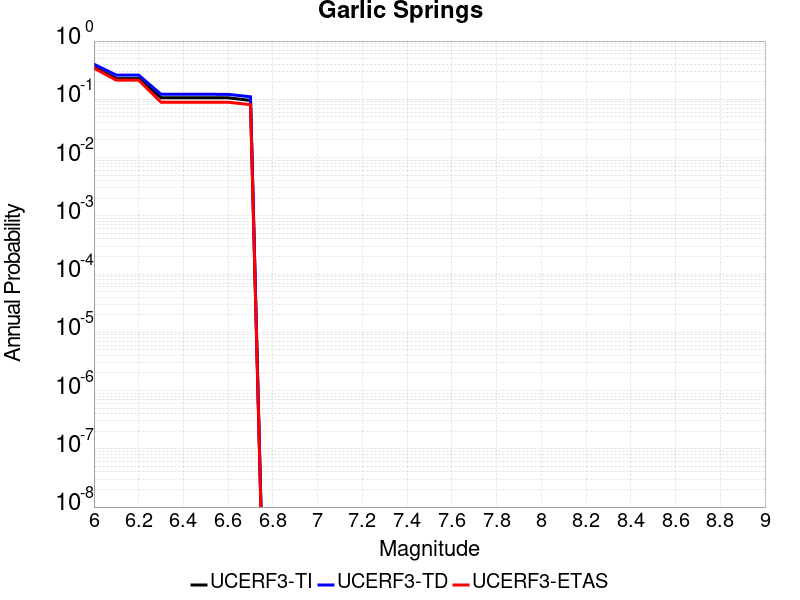

Source data for this figure (header and first rows):
Magnitude, UCERF3-TI Prob, UCERF3-TD Prob, UCERF3-ETAS Prob
6.0, 0.3542, 0.4002, 0.343
6.1, 0.2267, 0.2604, 0.213
6.2, 0.2267, 0.2604, 0.213
6.3, 0.1065, 0.122, 0.089
6.4, 0.1065, 0.122, 0.089
6.5, 0.1065, 0.122, 0.089
6.6, 0.1062, 0.1216, 0.089
6.7, 0.0958, 0.1105, 0.081
